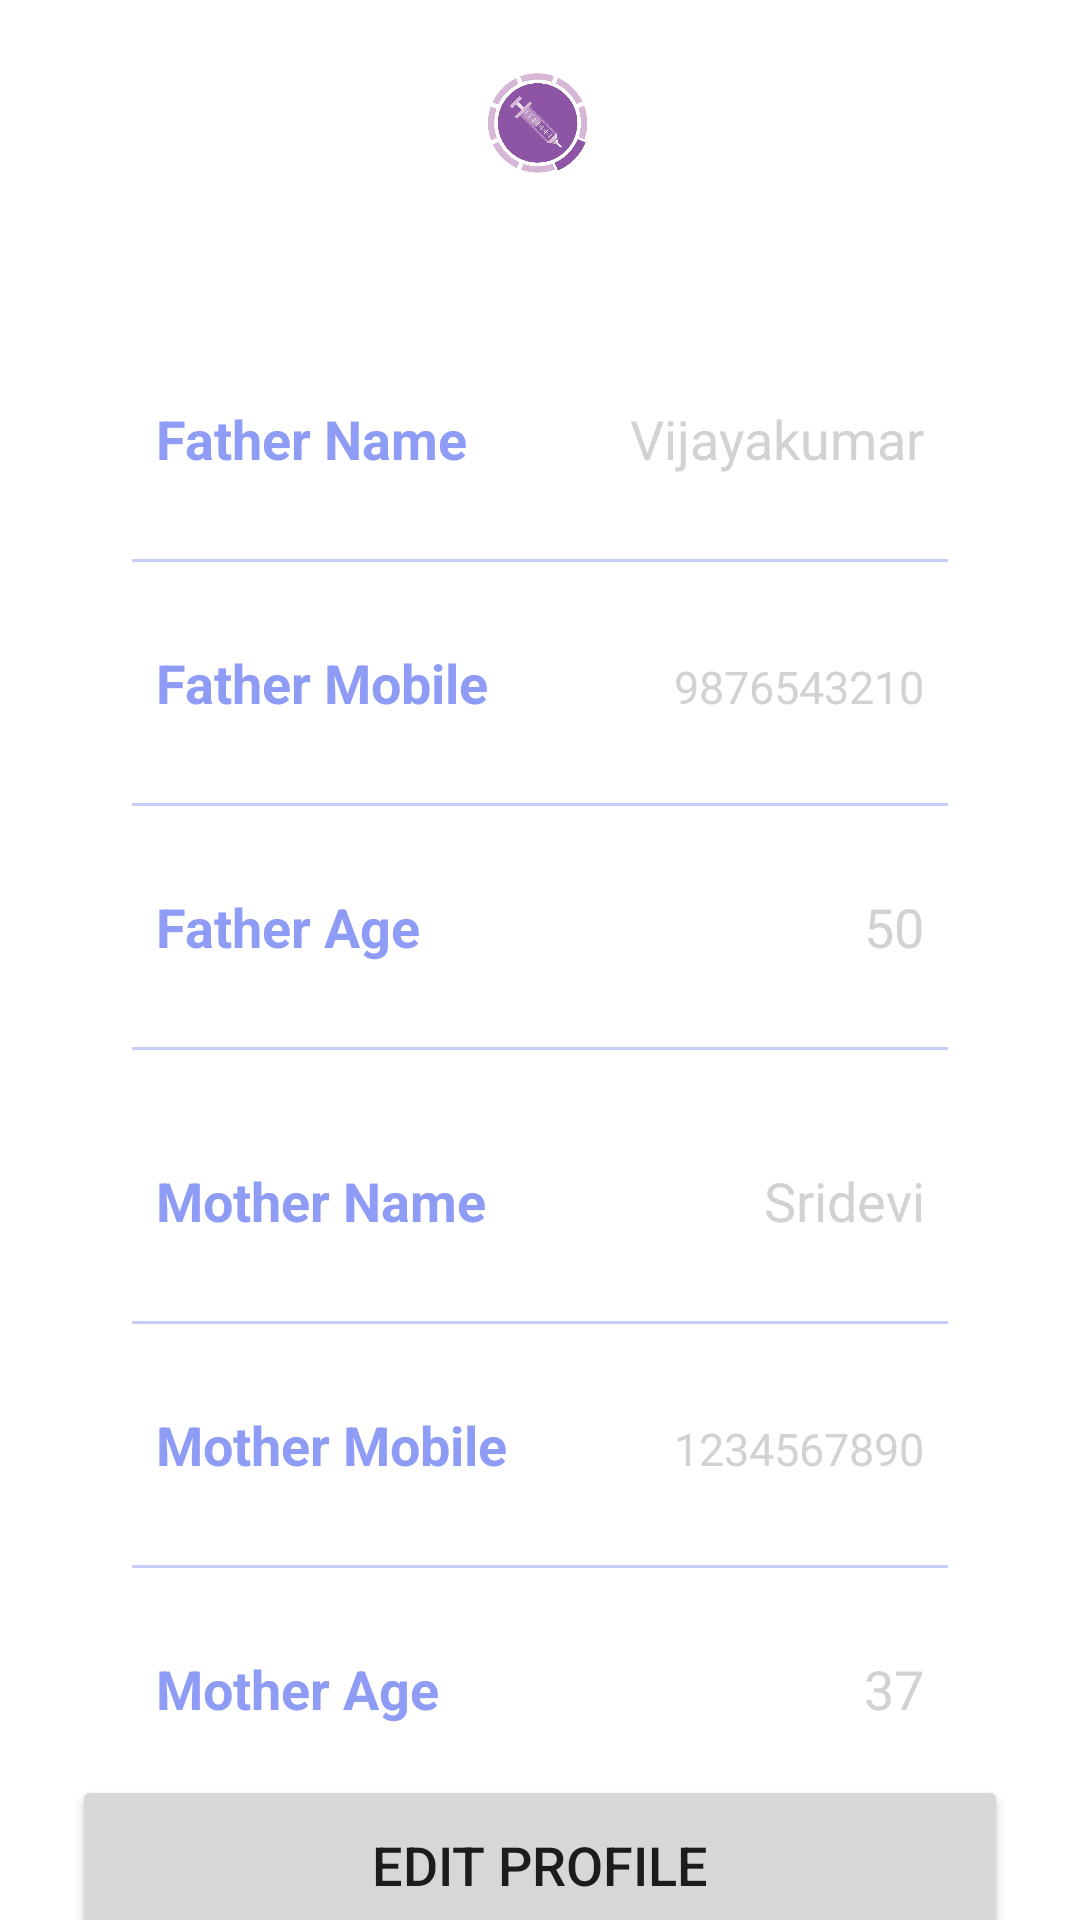

The Android layout XML behind this screen, and the referenced resources:
<!-- AndroidManifest.xml: application theme Theme.ImmunoDe -->
<!-- res/layout/activity_parent.xml -->
<?xml version="1.0" encoding="utf-8"?>
<androidx.constraintlayout.widget.ConstraintLayout
    xmlns:android="http://schemas.android.com/apk/res/android"
    xmlns:app="http://schemas.android.com/apk/res-auto"
    xmlns:tools="http://schemas.android.com/tools"
    android:layout_width="match_parent"
    android:layout_height="match_parent"
    android:background="@drawable/profilebkg"
    tools:context=".ChildActivity">

    <ImageView
        android:id="@+id/profileImg"
        android:layout_width="50dp"
        android:layout_height="50dp"
        android:layout_marginTop="16dp"
        android:src="@drawable/immunode_logo"
        app:layout_constraintEnd_toEndOf="parent"
        app:layout_constraintHorizontal_bias="0.498"
        app:layout_constraintStart_toStartOf="parent"
        app:layout_constraintTop_toTopOf="parent" />

    <LinearLayout
        android:layout_width="match_parent"
        android:layout_height="wrap_content"
        android:id="@+id/linearLayout"
        android:orientation="vertical"
        android:padding="10dp"
        android:background="@drawable/white_background"
        android:layout_marginStart="24dp"
        android:layout_marginEnd="24dp"
        android:layout_marginTop="30dp"
        app:layout_constraintTop_toBottomOf="@+id/profileImg">

        <LinearLayout
            android:layout_width="match_parent"
            android:layout_height="match_parent"
            android:padding="8dp"
            android:layout_marginLeft="10dp"
            android:layout_marginRight="10dp"
            android:layout_marginBottom="10dp"
            android:layout_marginTop="20dp"
            android:orientation="horizontal">

            <TextView
                android:layout_width="wrap_content"
                android:layout_height="wrap_content"
                android:id="@+id/fatherName"
                android:layout_weight="1"
                android:text="Father Name"
                android:textStyle="bold"
                android:textColor="@color/lavender"
                android:textSize="18sp"/>

            <TextView
                android:layout_width="wrap_content"
                android:layout_height="wrap_content"
                android:id="@+id/dFatherName"
                android:text="Vijayakumar"
                android:layout_weight="1"
                android:textAlignment="viewEnd"
                android:textColor="@color/grey"
                android:textSize="18sp"/>

        </LinearLayout>

        <androidx.appcompat.widget.AppCompatImageView
            android:layout_width="match_parent"
            android:layout_height="1dp"
            android:layout_margin="10dp"
            android:alpha="0.5"
            android:background="@color/lavender"/>

        <LinearLayout
            android:layout_width="match_parent"
            android:layout_height="match_parent"
            android:layout_margin="10dp"
            android:padding="8dp"
            android:orientation="horizontal">

            <TextView
                android:layout_width="wrap_content"
                android:layout_height="wrap_content"
                android:id="@+id/fatherMobile"
                android:layout_weight="1"
                android:text="Father Mobile"
                android:textStyle="bold"
                android:textColor="@color/lavender"
                android:textSize="18sp"/>

            <TextView
                android:layout_width="wrap_content"
                android:layout_height="wrap_content"
                android:id="@+id/dFatherMobile"
                android:text="9876543210"
                android:layout_weight="1"
                android:textAlignment="viewEnd"
                android:textColor="@color/grey"
                android:textSize="15sp"/>

        </LinearLayout>

        <androidx.appcompat.widget.AppCompatImageView
            android:layout_width="match_parent"
            android:layout_height="1dp"
            android:layout_margin="10dp"
            android:alpha="0.5"
            android:background="@color/lavender"/>

        <LinearLayout
            android:layout_width="match_parent"
            android:layout_height="match_parent"
            android:layout_margin="10dp"
            android:padding="8dp"
            android:orientation="horizontal">

            <TextView
                android:layout_width="wrap_content"
                android:layout_height="wrap_content"
                android:id="@+id/fatherAge"
                android:layout_weight="1"
                android:text="Father Age"
                android:textStyle="bold"
                android:textColor="@color/lavender"
                android:textSize="18sp"/>

            <TextView
                android:layout_width="wrap_content"
                android:layout_height="wrap_content"
                android:id="@+id/dFatherAge"
                android:text="50"
                android:layout_weight="1"
                android:textAlignment="viewEnd"
                android:textColor="@color/grey"
                android:textSize="18sp"/>

        </LinearLayout>
        <androidx.appcompat.widget.AppCompatImageView
            android:layout_width="match_parent"
            android:layout_height="1dp"
            android:layout_margin="10dp"
            android:alpha="0.5"
            android:background="@color/lavender"/>
        <LinearLayout
            android:layout_width="match_parent"
            android:layout_height="match_parent"
            android:padding="8dp"
            android:layout_marginLeft="10dp"
            android:layout_marginRight="10dp"
            android:layout_marginBottom="10dp"
            android:layout_marginTop="20dp"
            android:orientation="horizontal">

            <TextView
                android:layout_width="wrap_content"
                android:layout_height="wrap_content"
                android:id="@+id/motherName"
                android:layout_weight="1"
                android:text="Mother Name"
                android:textStyle="bold"
                android:textColor="@color/lavender"
                android:textSize="18sp"/>

            <TextView
                android:layout_width="wrap_content"
                android:layout_height="wrap_content"
                android:id="@+id/dMotherName"
                android:text="Sridevi"
                android:layout_weight="1"
                android:textAlignment="viewEnd"
                android:textColor="@color/grey"
                android:textSize="18sp"/>

        </LinearLayout>

        <androidx.appcompat.widget.AppCompatImageView
            android:layout_width="match_parent"
            android:layout_height="1dp"
            android:layout_margin="10dp"
            android:alpha="0.5"
            android:background="@color/lavender"/>

        <LinearLayout
            android:layout_width="match_parent"
            android:layout_height="match_parent"
            android:layout_margin="10dp"
            android:padding="8dp"
            android:orientation="horizontal">

            <TextView
                android:layout_width="wrap_content"
                android:layout_height="wrap_content"
                android:id="@+id/motherMobile"
                android:layout_weight="1"
                android:text="Mother Mobile"
                android:textStyle="bold"
                android:textColor="@color/lavender"
                android:textSize="18sp"/>

            <TextView
                android:layout_width="wrap_content"
                android:layout_height="wrap_content"
                android:id="@+id/dMotherMobile"
                android:text="1234567890"
                android:layout_weight="1"
                android:textAlignment="viewEnd"
                android:textColor="@color/grey"
                android:textSize="15sp"/>

        </LinearLayout>

        <androidx.appcompat.widget.AppCompatImageView
            android:layout_width="match_parent"
            android:layout_height="1dp"
            android:layout_margin="10dp"
            android:alpha="0.5"
            android:background="@color/lavender"/>

        <LinearLayout
            android:layout_width="match_parent"
            android:layout_height="match_parent"
            android:layout_margin="10dp"
            android:padding="8dp"
            android:orientation="horizontal">

            <TextView
                android:layout_width="wrap_content"
                android:layout_height="wrap_content"
                android:id="@+id/motherAge"
                android:layout_weight="1"
                android:text="Mother Age"
                android:textStyle="bold"
                android:textColor="@color/lavender"
                android:textSize="18sp"/>

            <TextView
                android:layout_width="wrap_content"
                android:layout_height="wrap_content"
                android:id="@+id/dMotherAge"
                android:text="37"
                android:layout_weight="1"
                android:textAlignment="viewEnd"
                android:textColor="@color/grey"
                android:textSize="18sp"/>

        </LinearLayout>



    </LinearLayout>

    <Button
        android:layout_width="0dp"
        android:layout_height="60dp"
        android:id="@+id/editButton"
        android:gravity="center"
        android:text="Edit Profile"
        android:textSize="18sp"
        app:cornerRadius = "20dp"
        app:layout_constraintBottom_toBottomOf="parent"
        app:layout_constraintEnd_toEndOf="@id/linearLayout"
        app:layout_constraintStart_toStartOf="@id/linearLayout"
        app:layout_constraintTop_toBottomOf="@id/linearLayout"/>

</androidx.constraintlayout.widget.ConstraintLayout>
<!-- resources referenced by this layout -->
<resources>
  <color name="grey">#d2d2d2</color>
  <color name="lavender">#8F9CF6</color>
  <!-- drawable immunode_logo: png bitmap (drawable, 32938 bytes) -->
  <style name="Theme.ImmunoDe" parent="Theme.MaterialComponents.DayNight.DarkActionBar">
          
          <item name="colorPrimary">@color/purple_500</item>
          <item name="colorPrimaryVariant">@color/purple_700</item>
          <item name="colorOnPrimary">@color/white</item>
          
          <item name="colorSecondary">@color/teal_200</item>
          <item name="colorSecondaryVariant">@color/teal_700</item>
          <item name="colorOnSecondary">@color/black</item>
          
          <item name="android:statusBarColor">?attr/colorPrimaryVariant</item>
          
      </style>
  <color name="purple_500">#FF6200EE</color>
  <color name="purple_700">#FF3700B3</color>
  <color name="white">#FFFFFFFF</color>
  <color name="teal_200">#FF03DAC5</color>
  <color name="teal_700">#FF018786</color>
  <color name="black">#FF000000</color>
</resources>
